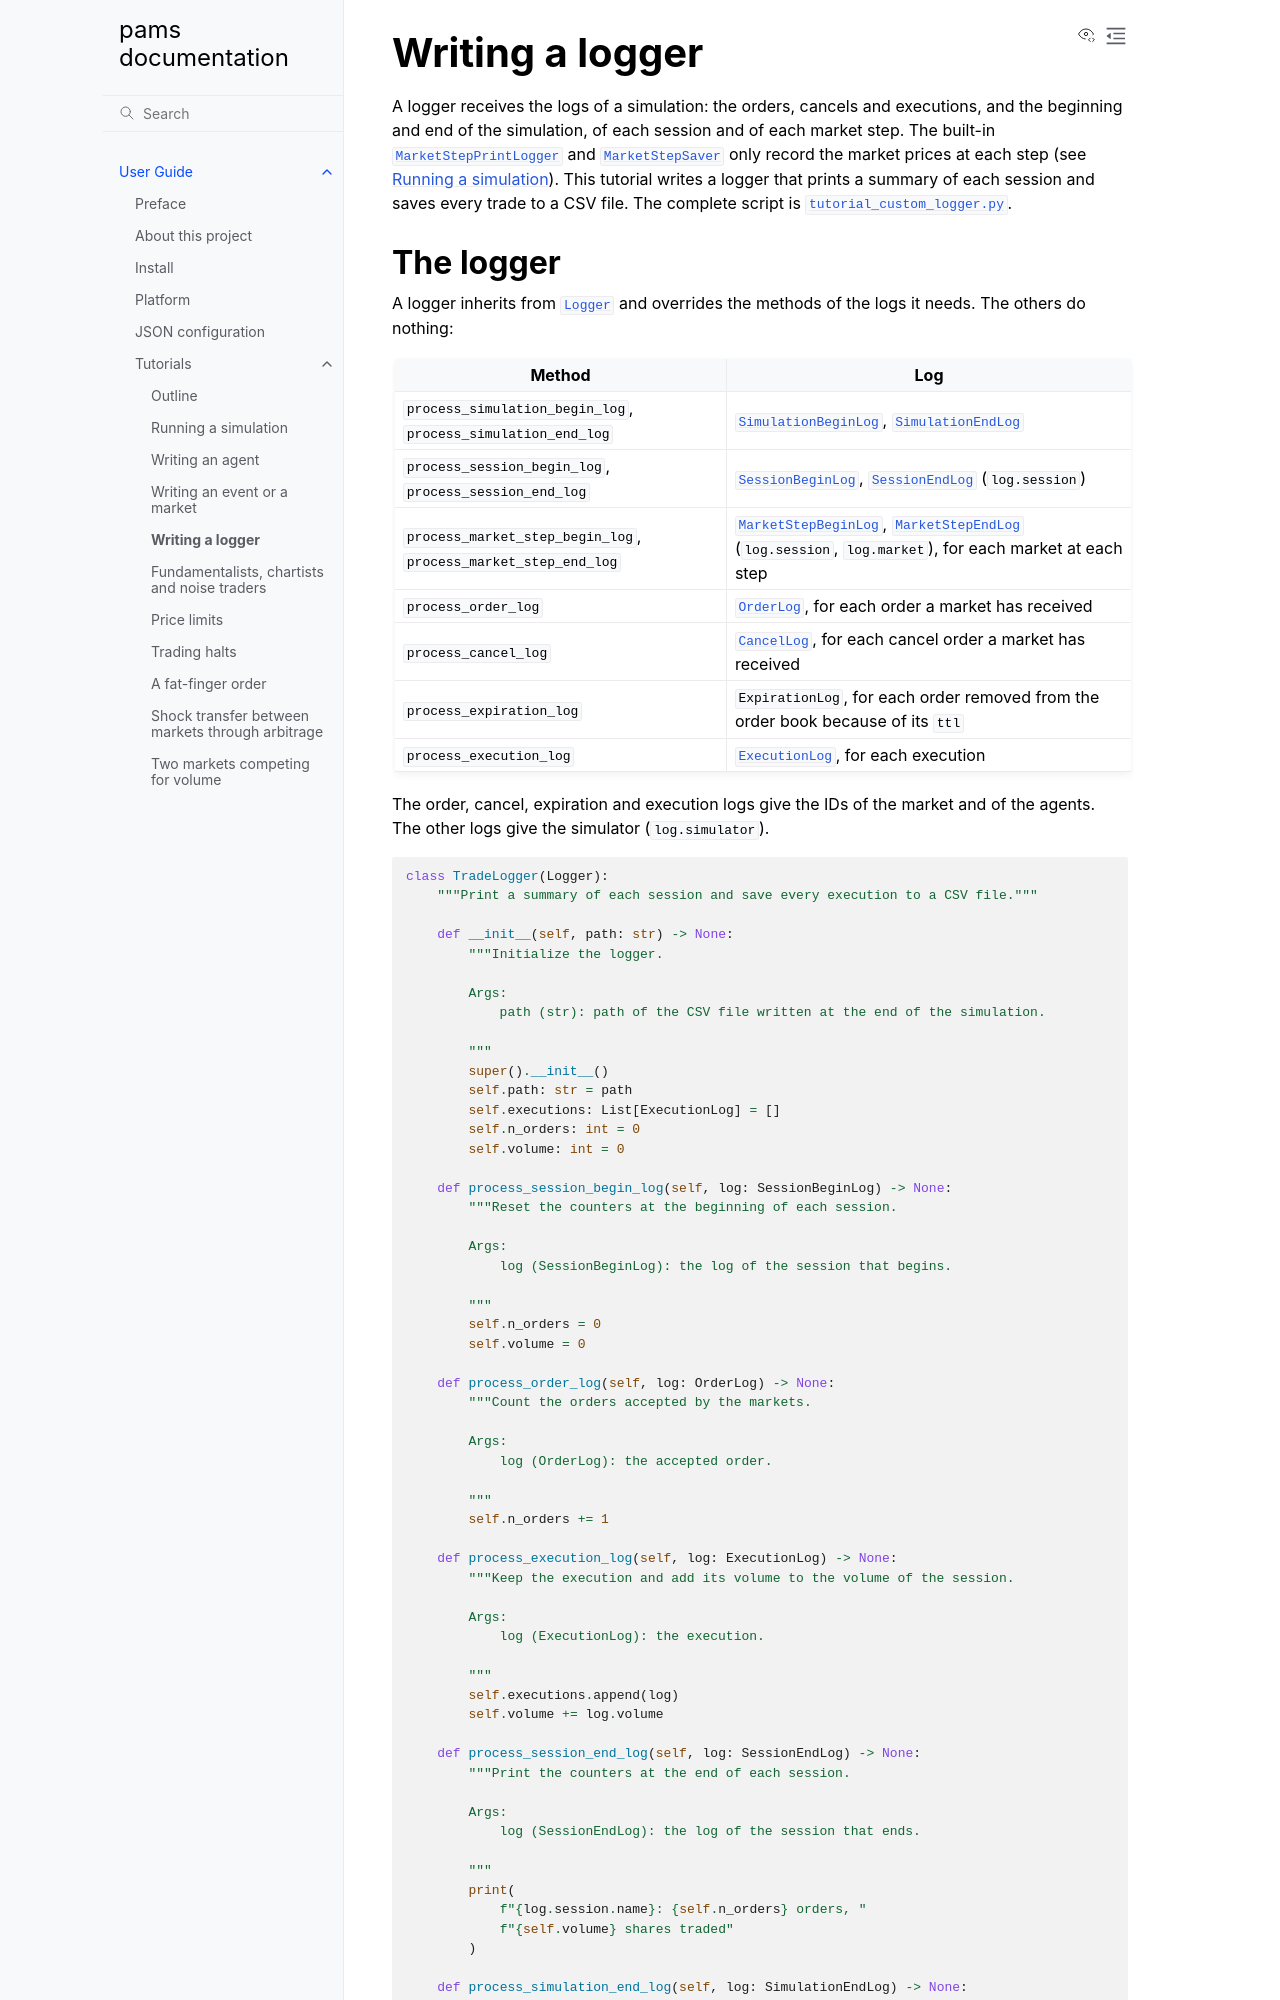

repository: masanorihirano/pams · page: en/user_guide/tutorials/custom_logger.html · generator: sphinx

.. _tutorial-custom-logger:

Writing a logger
================

A logger receives the logs of a simulation: the orders, cancels and executions, and the beginning and end of the
simulation, of each session and of each market step. The built-in :class:`~pams.logs.MarketStepPrintLogger` and
:class:`~pams.logs.MarketStepSaver` only record the market prices at each step (see :doc:`first_simulation`).
This tutorial writes a logger that prints a summary of each session and saves every trade to a CSV file.
The complete script is :download:`tutorial_custom_logger.py <code/tutorial_custom_logger.py>`.
